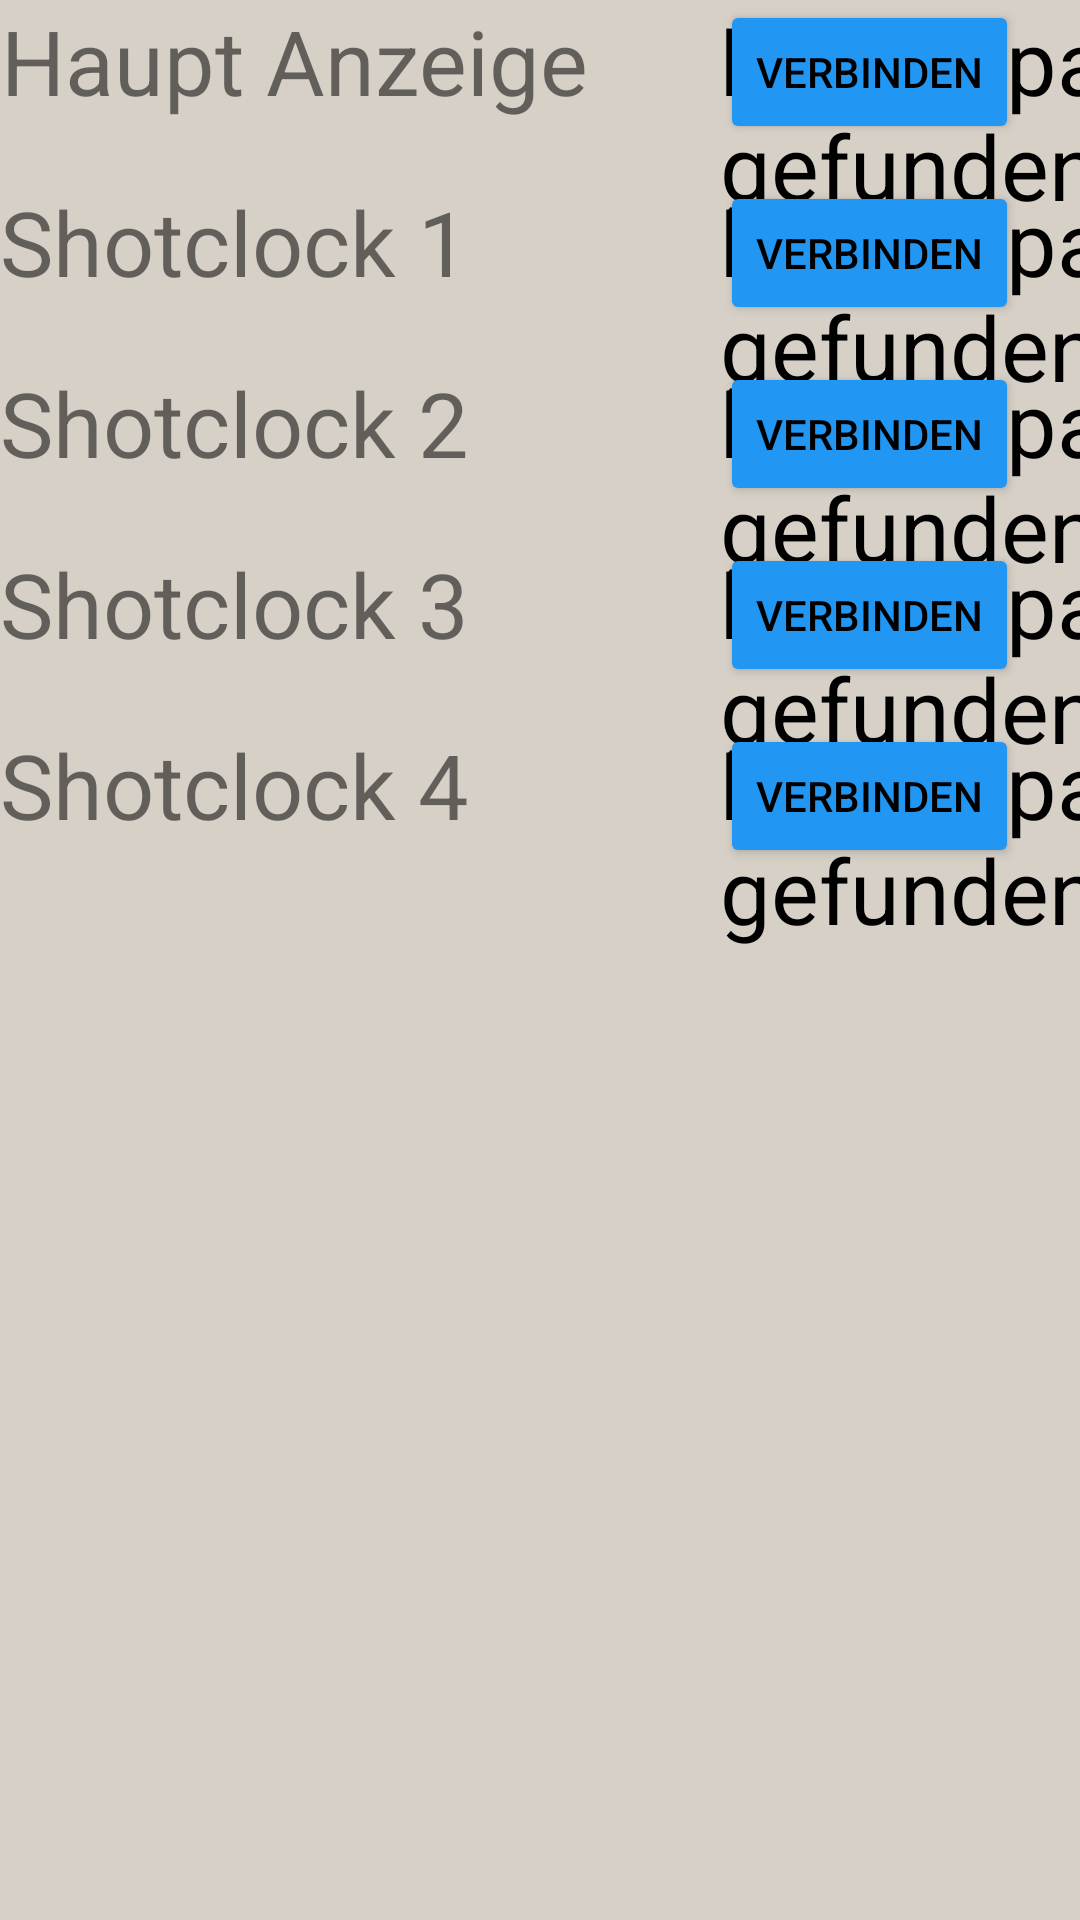

Write the Android layout XML for this screen, with the resource values it uses.
<!-- AndroidManifest.xml: application theme Base.Theme.Waterpolo3000 -->
<!-- res/layout/fragment_led_board.xml -->
<?xml version="1.0" encoding="utf-8"?>
<layout xmlns:android="http://schemas.android.com/apk/res/android"
    xmlns:app="http://schemas.android.com/apk/res-auto"
    xmlns:tools="http://schemas.android.com/tools">

    <androidx.constraintlayout.widget.ConstraintLayout
        android:layout_width="match_parent"
        android:layout_height="match_parent">

        <TextView
            android:id="@+id/textView_main_board"
            android:layout_width="wrap_content"
            android:layout_height="wrap_content"
            android:gravity="center"
            android:lines="1"
            android:text="@string/mainBoard"
            android:textSize="30sp"
            app:layout_constraintStart_toStartOf="parent"
            app:layout_constraintTop_toTopOf="parent"/>

        <TextView
            android:id="@+id/textView_mainBoard_status"
            android:layout_width="wrap_content"
            android:layout_height="wrap_content"
            android:layout_marginStart="30dp"
            android:text="@string/noPairedDeviceFound"
            android:textSize="30sp"
            android:textColor="@color/black"
            app:layout_constraintStart_toEndOf="@+id/guideline1"
            app:layout_constraintTop_toTopOf="parent" />

        <Button
            android:id="@+id/btn_connect_main_board"
            android:layout_width="wrap_content"
            android:layout_height="wrap_content"
            android:layout_marginStart="30dp"
            android:backgroundTint="@color/blue"
            android:text="@string/connect"
            android:textColor="@color/black"
            app:layout_constraintStart_toEndOf="@+id/guideline1"
            app:layout_constraintTop_toTopOf="parent" />

        <TextView
            android:id="@+id/textView_shotclock1"
            android:layout_width="wrap_content"
            android:layout_height="wrap_content"
            android:layout_marginTop="20dp"
            android:gravity="center"
            android:lines="1"
            android:text="@string/shotclock1"
            android:textSize="30sp"
            app:layout_constraintStart_toStartOf="parent"
            app:layout_constraintTop_toBottomOf="@+id/textView_main_board"/>

        <TextView
            android:id="@+id/textView_shotclock_1_status"
            android:layout_width="wrap_content"
            android:layout_height="wrap_content"
            android:backgroundTint="@color/blue"
            android:layout_marginStart="30dp"
            android:text="@string/noPairedDeviceFound"
            android:textSize="30sp"
            android:textColor="@color/black"
            app:layout_constraintStart_toEndOf="@+id/guideline1"
            app:layout_constraintTop_toTopOf="@+id/textView_shotclock1"/>

        <Button
            android:id="@+id/btn_connect_shotclock1"
            android:layout_width="wrap_content"
            android:layout_height="wrap_content"
            android:backgroundTint="@color/blue"
            android:layout_marginStart="30dp"
            android:text="@string/connect"
            android:textColor="@color/black"
            app:layout_constraintStart_toEndOf="@+id/guideline1"
            app:layout_constraintTop_toTopOf="@+id/textView_shotclock1"/>

        <TextView
            android:id="@+id/textView_shotclock2"
            android:layout_width="wrap_content"
            android:layout_height="0dp"
            android:gravity="center"
            android:layout_marginTop="20dp"
            android:lines="1"
            android:text="@string/shotclock2"
            android:textSize="30sp"
            app:layout_constraintStart_toStartOf="parent"
            app:layout_constraintTop_toBottomOf="@+id/textView_shotclock1" />

        <TextView
            android:id="@+id/textView_shotclock_2_status"
            android:layout_width="wrap_content"
            android:layout_height="wrap_content"
            android:layout_marginStart="30dp"
            android:backgroundTint="@color/blue"
            android:text="@string/noPairedDeviceFound"
            android:textSize="30sp"
            android:textColor="@color/black"
            app:layout_constraintStart_toEndOf="@+id/guideline1"
            app:layout_constraintTop_toTopOf="@+id/textView_shotclock2" />

        <Button
            android:id="@+id/btn_connect_shotclock2"
            android:layout_width="wrap_content"
            android:layout_height="wrap_content"
            android:layout_marginStart="30dp"
            android:backgroundTint="@color/blue"
            android:text="@string/connect"
            android:textColor="@color/black"
            app:layout_constraintStart_toEndOf="@+id/guideline1"
            app:layout_constraintTop_toTopOf="@+id/textView_shotclock2" />

        <TextView
            android:id="@+id/textView_shotclock3"
            android:layout_width="wrap_content"
            android:layout_height="0dp"
            android:gravity="center"
            android:layout_marginTop="20dp"
            android:lines="1"
            android:text="@string/shotclock3"
            android:textSize="30sp"
            app:layout_constraintStart_toStartOf="parent"
            app:layout_constraintTop_toBottomOf="@+id/textView_shotclock2" />

        <TextView
            android:id="@+id/textView_shotclock_3_status"
            android:layout_width="wrap_content"
            android:layout_height="wrap_content"
            android:layout_marginStart="30dp"
            android:backgroundTint="@color/blue"
            android:text="@string/noPairedDeviceFound"
            android:textSize="30sp"
            android:textColor="@color/black"
            app:layout_constraintStart_toEndOf="@+id/guideline1"
            app:layout_constraintTop_toTopOf="@+id/textView_shotclock3" />

        <Button
            android:id="@+id/btn_connect_shotclock3"
            android:layout_width="wrap_content"
            android:layout_height="wrap_content"
            android:layout_marginStart="30dp"
            android:backgroundTint="@color/blue"
            android:text="@string/connect"
            android:textColor="@color/black"
            app:layout_constraintStart_toEndOf="@+id/guideline1"
            app:layout_constraintTop_toTopOf="@+id/textView_shotclock3" />

        <TextView
            android:id="@+id/textView_shotclock4"
            android:layout_width="wrap_content"
            android:layout_height="0dp"
            android:gravity="center"
            android:layout_marginTop="20dp"
            android:lines="1"
            android:text="@string/shotclock4"
            android:textSize="30sp"
            app:layout_constraintStart_toStartOf="parent"
            app:layout_constraintTop_toBottomOf="@+id/textView_shotclock3" />

        <TextView
            android:id="@+id/textView_shotclock_4_status"
            android:layout_width="wrap_content"
            android:layout_height="wrap_content"
            android:layout_marginStart="30dp"
            android:backgroundTint="@color/blue"
            android:text="@string/noPairedDeviceFound"
            android:textSize="30sp"
            android:textColor="@color/black"
            app:layout_constraintStart_toEndOf="@+id/guideline1"
            app:layout_constraintTop_toTopOf="@+id/textView_shotclock4" />

        <Button
            android:id="@+id/btn_connect_shotclock4"
            android:layout_width="wrap_content"
            android:layout_height="wrap_content"
            android:layout_marginStart="30dp"
            android:backgroundTint="@color/blue"
            android:text="@string/connect"
            android:textColor="@color/black"
            app:layout_constraintStart_toEndOf="@+id/guideline1"
            app:layout_constraintTop_toTopOf="@+id/textView_shotclock4" />


        <com.google.android.material.slider.Slider
            android:id="@+id/slider_main_board"
            android:layout_width="0dp"
            android:layout_height="wrap_content"
            android:layout_marginStart="40dp"
            android:stepSize="5"
            android:valueFrom="10"
            android:valueTo="100"
            android:value="80"
            app:layout_constraintEnd_toEndOf="parent"
            app:layout_constraintStart_toEndOf="@+id/btn_connect_main_board"
            app:layout_constraintTop_toTopOf="@+id/btn_connect_main_board"
            app:thumbColor="@color/blue"
            app:tickColorActive="@color/black"
            app:trackColor="@color/red" />

        <com.google.android.material.slider.Slider
            android:id="@+id/slider_shotclock1"
            android:layout_width="0dp"
            android:layout_height="wrap_content"
            android:layout_marginStart="40dp"
            android:stepSize="5"
            android:valueFrom="10"
            android:valueTo="100"
            android:value="80"
            app:layout_constraintEnd_toEndOf="parent"
            app:layout_constraintStart_toEndOf="@+id/btn_connect_shotclock1"
            app:layout_constraintTop_toTopOf="@+id/textView_shotclock1"
            app:thumbColor="@color/blue"
            app:tickColorActive="@color/black"
            app:trackColor="@color/red" />

        <com.google.android.material.slider.Slider
            android:id="@+id/slider_shotclock2"
            android:layout_width="0dp"
            android:layout_height="wrap_content"
            android:layout_marginStart="40dp"
            android:stepSize="5"
            android:valueFrom="10"
            android:valueTo="100"
            android:value="80"
            app:layout_constraintEnd_toEndOf="parent"
            app:layout_constraintStart_toEndOf="@+id/btn_connect_shotclock2"
            app:layout_constraintTop_toTopOf="@+id/textView_shotclock2"
            app:thumbColor="@color/blue"
            app:tickColorActive="@color/black"
            app:trackColor="@color/red" />

        <com.google.android.material.slider.Slider
            android:id="@+id/slider_shotclock3"
            android:layout_width="0dp"
            android:layout_height="wrap_content"
            android:layout_marginStart="40dp"
            android:stepSize="5"
            android:valueFrom="10"
            android:valueTo="100"
            android:value="80"
            app:layout_constraintEnd_toEndOf="parent"
            app:layout_constraintStart_toEndOf="@+id/btn_connect_shotclock3"
            app:layout_constraintTop_toTopOf="@+id/textView_shotclock3"
            app:thumbColor="@color/blue"
            app:tickColorActive="@color/black"
            app:trackColor="@color/red" />

        <com.google.android.material.slider.Slider
            android:id="@+id/slider_shotclock4"
            android:layout_width="0dp"
            android:layout_height="wrap_content"
            android:layout_marginStart="40dp"
            android:stepSize="5"
            android:valueFrom="10"
            android:valueTo="100"
            android:value="80"
            app:layout_constraintEnd_toEndOf="parent"
            app:layout_constraintStart_toEndOf="@+id/btn_connect_shotclock4"
            app:layout_constraintTop_toTopOf="@+id/textView_shotclock4"
            app:thumbColor="@color/blue"
            app:tickColorActive="@color/black"
            app:trackColor="@color/red" />


        <androidx.constraintlayout.widget.Guideline
            android:id="@+id/guideline1"
            android:layout_width="wrap_content"
            android:layout_height="wrap_content"
            android:orientation="vertical"
            app:layout_constraintGuide_begin="210dp"
            app:layout_constraintStart_toStartOf="parent" />

    </androidx.constraintlayout.widget.ConstraintLayout>

</layout>
<!-- resources referenced by this layout -->
<resources>
  <color name="black">#FF000000</color>
  <color name="blue">#2196F3</color>
  <color name="red">#E91E63</color>
  <string name="connect">Verbinden</string>
  <string name="mainBoard">Haupt Anzeige</string>
  <string name="noPairedDeviceFound">kein gepaartes Gerät gefunden</string>
  <string name="shotclock1">Shotclock 1</string>
  <string name="shotclock2">Shotclock 2</string>
  <string name="shotclock3">Shotclock 3</string>
  <string name="shotclock4">Shotclock 4</string>
  <style name="Base.Theme.Waterpolo3000" parent="Theme.MaterialComponents.DayNight.DarkActionBar">
          <item name="colorPrimary">@color/green_500</item>
          <item name="colorOnPrimary">@color/yellow_500</item>
          <item name="colorPrimaryDark">@color/green_700</item>
          <item name="colorOnSurface">@color/black</item>
          <item name="colorAccent">@color/green_700</item>
          <item name="colorSurface">@color/gray_50</item>
          <item name="colorSecondary">@color/yellow_500</item>
          <item name="android:colorBackground">@color/green_500</item>
      </style>
  <color name="green_500">#D6D0C7</color>
  <color name="yellow_500">#ffff63</color>
  <color name="green_700">#005d2b</color>
  <color name="gray_50">#fafafa</color>
</resources>
